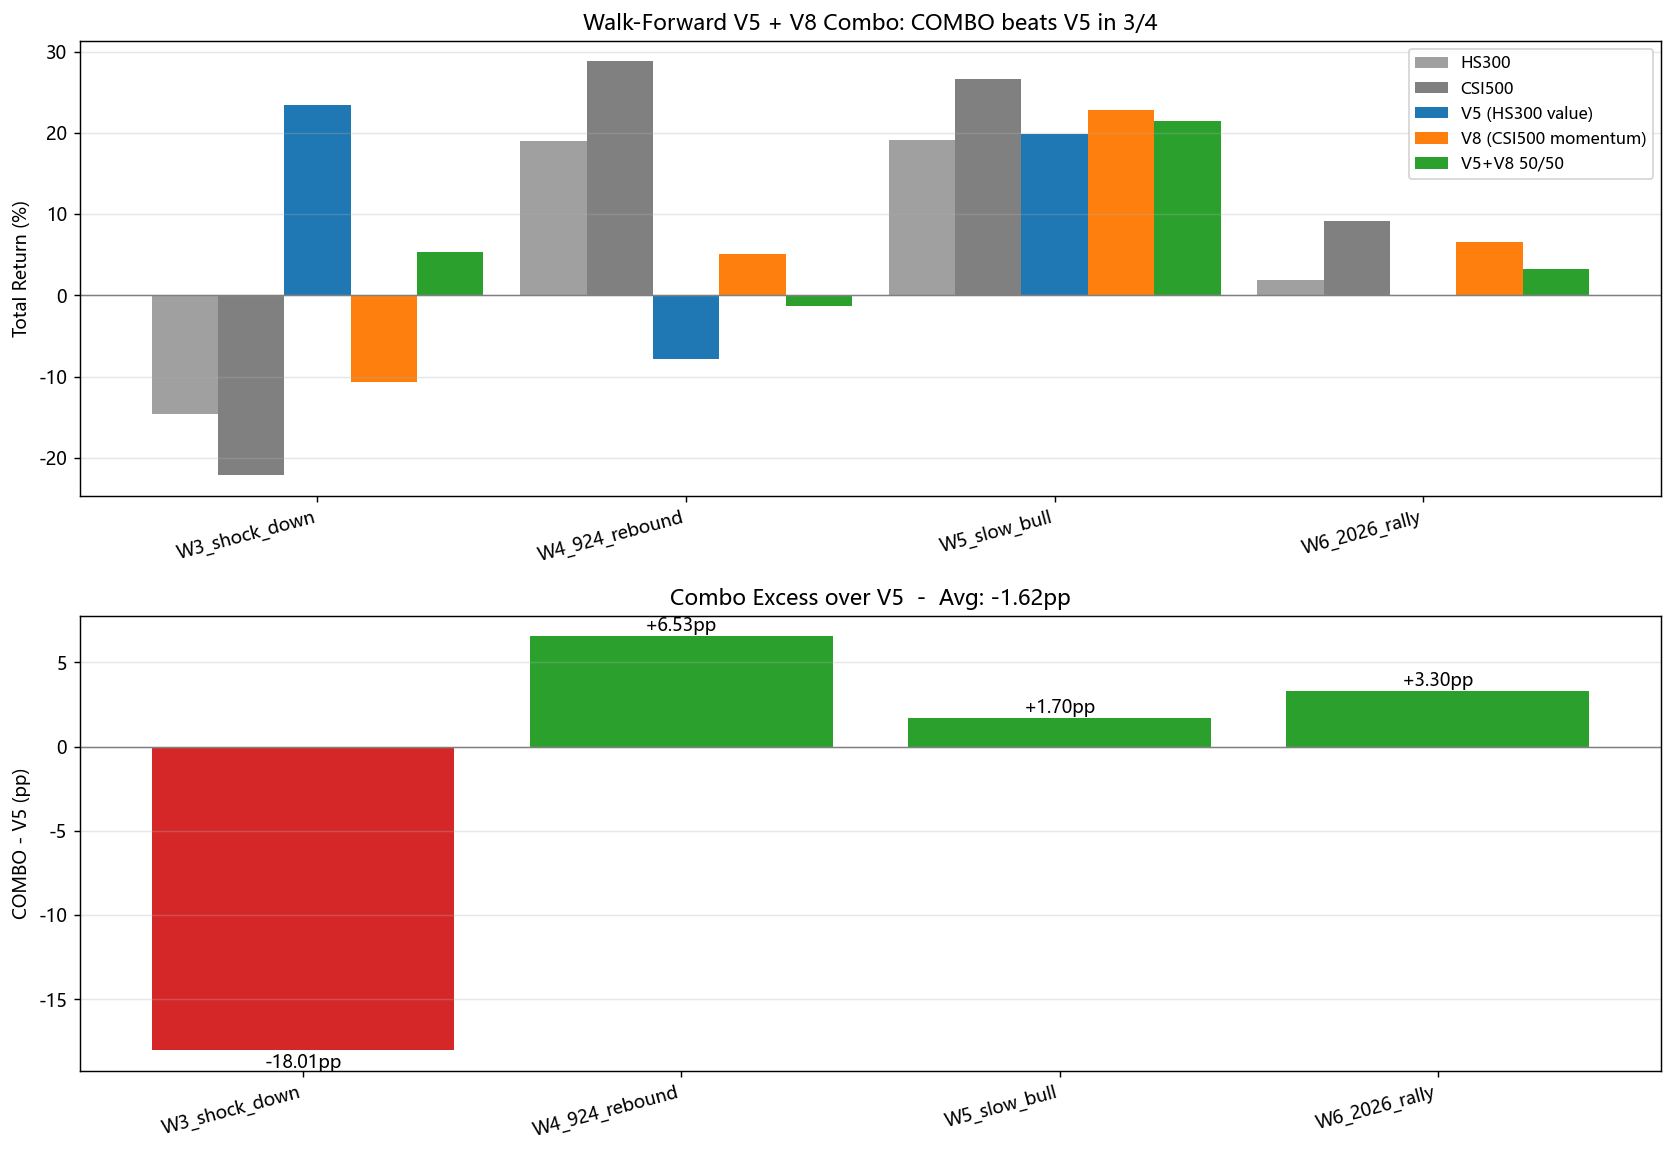

Source data for this figure (header and first rows):
window, start, end, V5_total, V5_sharpe, V5_mdd, V8_total, V8_sharpe, V8_mdd, COMBO_total, COMBO_sharpe, COMBO_mdd, HS300_total, CSI500_total, COMBO_vs_V5, V8_vs_CSI500, COMBO_beats_V5
W3_shock_down, 2023-01-01, 2024-08-31, 0.234, 0.6858, -0.1319, -0.1062, -0.5001, -0.1948, 0.0539, 0.04547, -0.1474, -0.1457, -0.2211, -0.1801, 0.1149, False
W4_924_rebound, 2024-09-01, 2025-03-31, -0.07873, -0.8262, -0.1193, 0.05075, 0.2634, -0.1271, -0.01341, -0.2459, -0.09789, 0.1906, 0.2883, 0.06532, -0.2376, True
W5_slow_bull, 2025-04-01, 2025-12-31, 0.1983, 2.075, -0.05966, 0.2283, 1.753, -0.1147, 0.2152, 2.137, -0.07054, 0.1909, 0.2669, 0.01698, -0.03862, True
W6_2026_rally, 2026-01-01, 2026-04-30, -0.0005345, -0.4098, -0.02355, 0.06613, 1.924, -0.03015, 0.03243, 1.015, -0.02586, 0.01898, 0.09127, 0.03297, -0.02514, True
